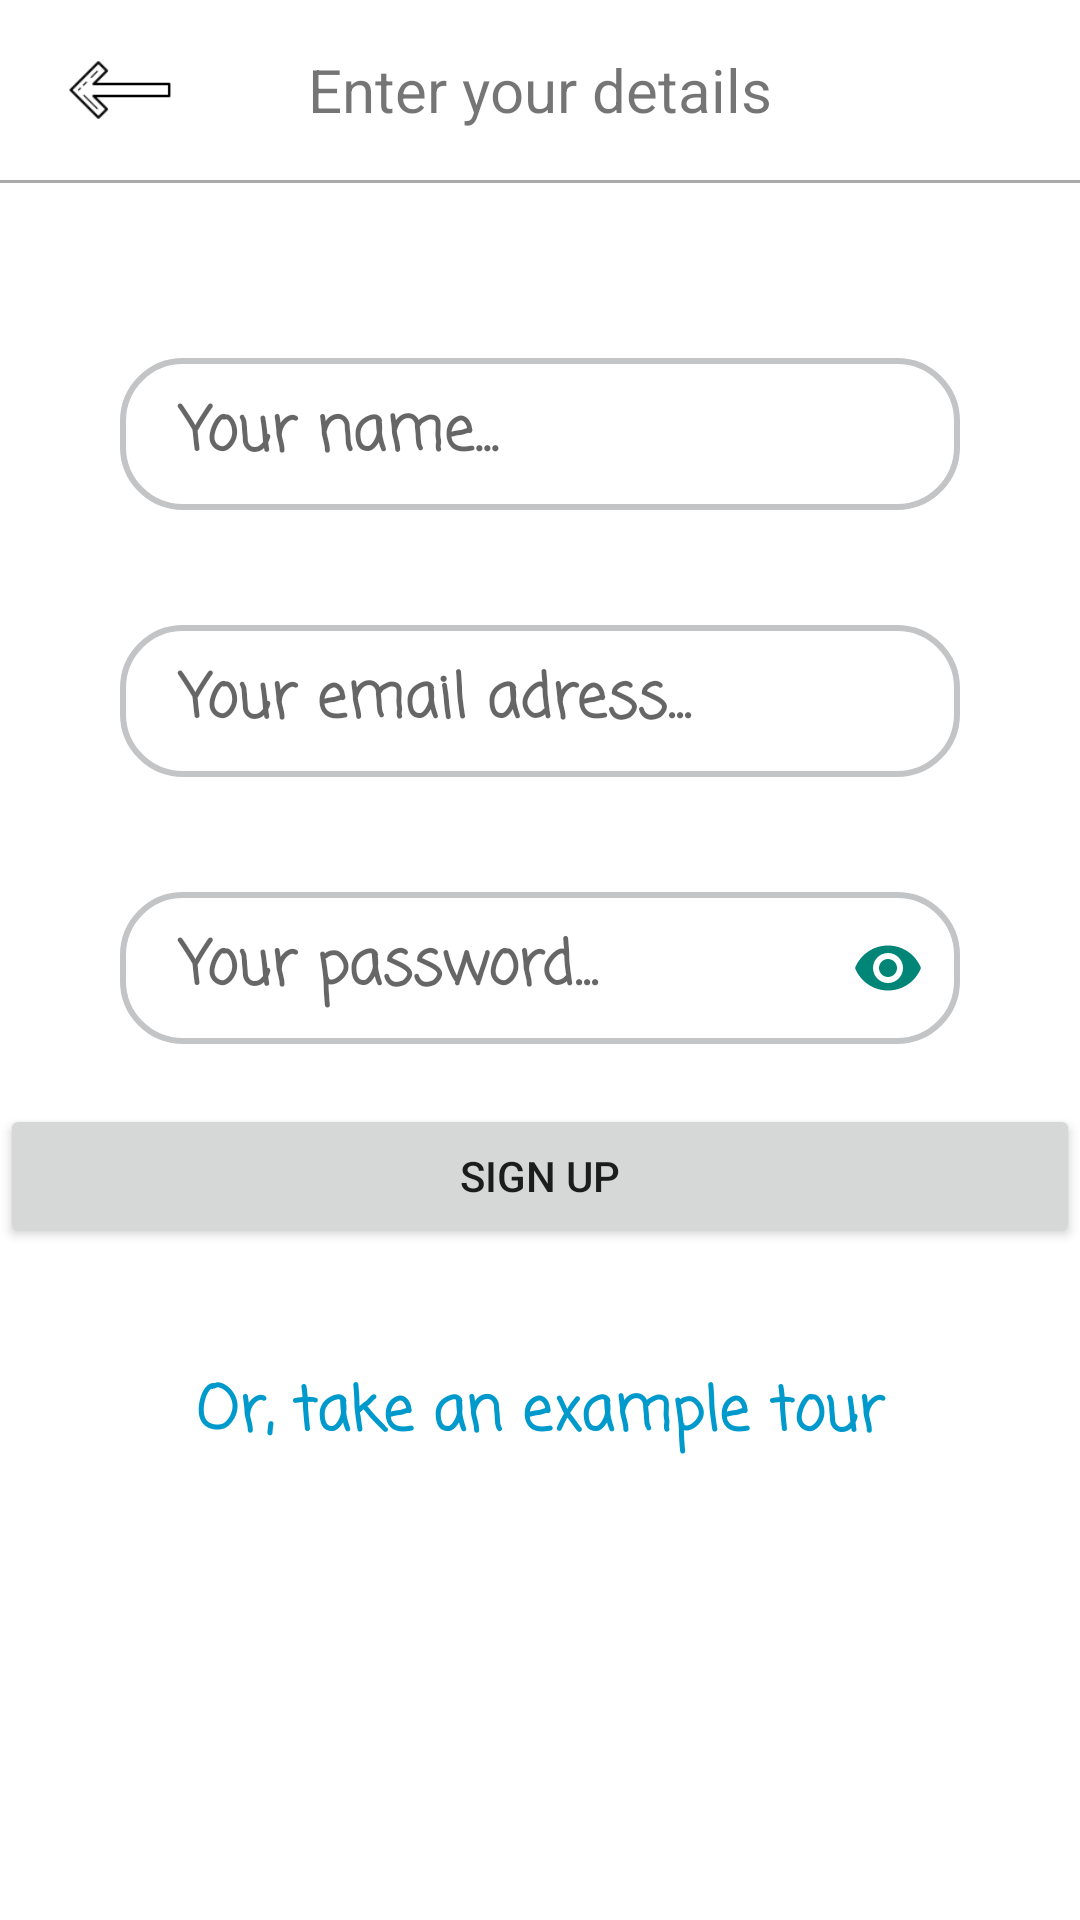

The Android layout XML behind this screen, and the referenced resources:
<!-- AndroidManifest.xml: application theme AppTheme -->
<!-- res/layout/get_started.xml -->
<?xml version="1.0" encoding="utf-8"?>
<RelativeLayout xmlns:android="http://schemas.android.com/apk/res/android"
    xmlns:app="http://schemas.android.com/apk/res-auto"
    android:layout_width="match_parent" android:layout_height="match_parent"
    android:background="#fff">
    <LinearLayout
        android:layout_width="match_parent"
        android:layout_height="wrap_content"
        android:orientation="vertical">

        <RelativeLayout
            android:layout_width="match_parent"
            android:layout_height="wrap_content"
            android:padding="10dp"
            android:orientation="horizontal"
            android:id="@+id/enterDetailsLayout">
            <androidx.appcompat.widget.AppCompatImageView
                android:layout_width="@dimen/leftArrowSize"
                android:layout_height="@dimen/leftArrowSize"
                android:layout_centerVertical="true"
                android:layout_marginLeft="10dp"
                android:id="@+id/leftArrow"
                android:src="@drawable/leftarrow">
            </androidx.appcompat.widget.AppCompatImageView>
            <androidx.appcompat.widget.AppCompatTextView
                android:layout_width="wrap_content"
                android:layout_height="wrap_content"
                android:layout_centerInParent="true"
                android:text="Enter your details"
                android:textSize="@dimen/titleTextSize"
                android:id="@+id/enterDetailsText">
            </androidx.appcompat.widget.AppCompatTextView>
        </RelativeLayout>

        <View
            android:layout_width="match_parent"
            android:layout_height="1dp"
            android:background="@android:color/darker_gray"
            android:layout_marginBottom="40dp">
        </View>


        <LinearLayout
            android:id="@+id/signUpLayout"
            android:layout_width="match_parent"
            android:layout_height="wrap_content"
            android:orientation="vertical">

            <com.google.android.material.textfield.TextInputLayout
                android:layout_width="match_parent"
                android:layout_height="wrap_content"
                android:id="@+id/nameLayout"
                app:hintAnimationEnabled="true"
                app:hintEnabled="true"
                app:hintTextAppearance="@style/hintText">
                <androidx.appcompat.widget.AppCompatEditText
                    android:id="@+id/name"
                    style="@style/InputModel"
                    android:hint="Your name...">
                </androidx.appcompat.widget.AppCompatEditText>
            </com.google.android.material.textfield.TextInputLayout>

            <com.google.android.material.textfield.TextInputLayout
                android:layout_width="match_parent"
                android:layout_height="wrap_content"
                android:id="@+id/emailLayout"
                app:hintAnimationEnabled="true"
                app:hintEnabled="true"
                app:hintTextAppearance="@style/hintText">
                <androidx.appcompat.widget.AppCompatEditText
                    android:id="@+id/email"
                    style="@style/InputModel"
                    android:hint="Your email adress...">
                </androidx.appcompat.widget.AppCompatEditText>
            </com.google.android.material.textfield.TextInputLayout>

            <com.google.android.material.textfield.TextInputLayout
                android:layout_width="match_parent"
                android:layout_height="wrap_content"
                android:id="@+id/passwordLayout"
                app:hintAnimationEnabled="true"
                app:hintEnabled="true"
                app:passwordToggleEnabled="true"
                app:passwordToggleTint="@color/colorPrimary"
                app:hintTextAppearance="@style/hintText">
                <androidx.appcompat.widget.AppCompatEditText
                    android:id="@+id/password"
                    style="@style/InputModel"
                    android:inputType="textPassword"
                    android:hint="Your password...">
                </androidx.appcompat.widget.AppCompatEditText>
            </com.google.android.material.textfield.TextInputLayout>

            <Button
                android:id="@+id/signUpButton"
                style="@style/SignInButtonTheme"
                android:layout_width="match_parent"
                android:layout_height="wrap_content"
                android:layout_gravity="center"
                android:text="SIGN UP"
                android:layout_marginBottom="40dp">
            </Button>

            <androidx.appcompat.widget.AppCompatTextView
                android:layout_width="match_parent"
                android:layout_height="wrap_content"
                style="@style/MainTitle"
                android:text="Or, take an example tour"
                android:textColor="@android:color/holo_blue_dark"
                android:paddingLeft="10dp" android:paddingRight="10dp"
                android:gravity="center">
            </androidx.appcompat.widget.AppCompatTextView>

        </LinearLayout>
    </LinearLayout>
</RelativeLayout>
<!-- resources referenced by this layout -->
<resources>
  <color name="colorPrimary">#008577</color>
  <dimen name="leftArrowSize">40dp</dimen>
  <dimen name="titleTextSize">20sp</dimen>
  <!-- drawable leftarrow: png bitmap (drawable, 490 bytes) -->
  <style name="InputModel" parent="@style/MainTitle">
          <item name="android:background">@drawable/getstarted_button_shape</item>
          <item name="android:layout_width">match_parent</item>
          <item name="android:layout_height">wrap_content</item>
          <item name="android:layout_marginLeft">@dimen/inputMarginHorizontal</item>
          <item name="android:layout_marginRight">@dimen/inputMarginHorizontal</item>
          <item name="android:layout_marginBottom">@dimen/inputBottomMargin</item>
          <item name="android:paddingLeft">@dimen/inputHorizantalPadding</item>
          <item name="android:paddingRight">@dimen/inputHorizantalPadding</item>
          <item name="android:paddingBottom">@dimen/inputVerticalPaddings</item>
          <item name="android:paddingTop">@dimen/inputVerticalPaddings</item>
          <item name="android:gravity">left</item>
          <item name="android:textColor">#000</item>
          <item name="android:textSize">@dimen/titleTextSize</item>
      </style>
  <style name="MainTitle" parent="TextAppearance.AppCompat">
          <item name="android:textSize">@dimen/titleTextSize</item>
          <item name="android:textColor">#000</item>
          <item name="android:textStyle">bold</item>
          <item name="android:fontFamily">casual</item>
      </style>
  <style name="hintText" parent="TextAppearance.AppCompat">
          <item name="android:textSize">@dimen/hintTextSize</item>
          <item name="android:textColor">@color/colorAccent</item>
          <item name="android:textStyle">bold</item>
          <item name="android:fontFamily">casual</item>
      </style>
  <style name="AppTheme" parent="Theme.AppCompat.Light.DarkActionBar">
          
          <item name="colorPrimary">@color/colorPrimary</item>
          <item name="colorPrimaryDark">@color/colorPrimaryDark</item>
          <item name="colorAccent">@color/colorAccent</item>
      </style>
  <!-- drawable getstarted_button_shape (drawable) -->
  <?xml version="1.0" encoding="utf-8"?>
  <selector xmlns:android="http://schemas.android.com/apk/res/android">
      <item>
          <shape android:shape="rectangle">
              <solid android:color="#fff"/>
              <stroke android:color="#c2c4c6" android:width="2dp" />
              
              <corners android:radius="20dp" />
          </shape>
      </item>
  </selector>
  <dimen name="inputMarginHorizontal">40dp</dimen>
  <dimen name="inputBottomMargin">20dp</dimen>
  <dimen name="inputHorizantalPadding">20dp</dimen>
  <dimen name="inputVerticalPaddings">10dp</dimen>
  <dimen name="hintTextSize">18sp</dimen>
  <color name="colorAccent">#D81B60</color>
  <color name="colorPrimaryDark">#00574B</color>
</resources>
